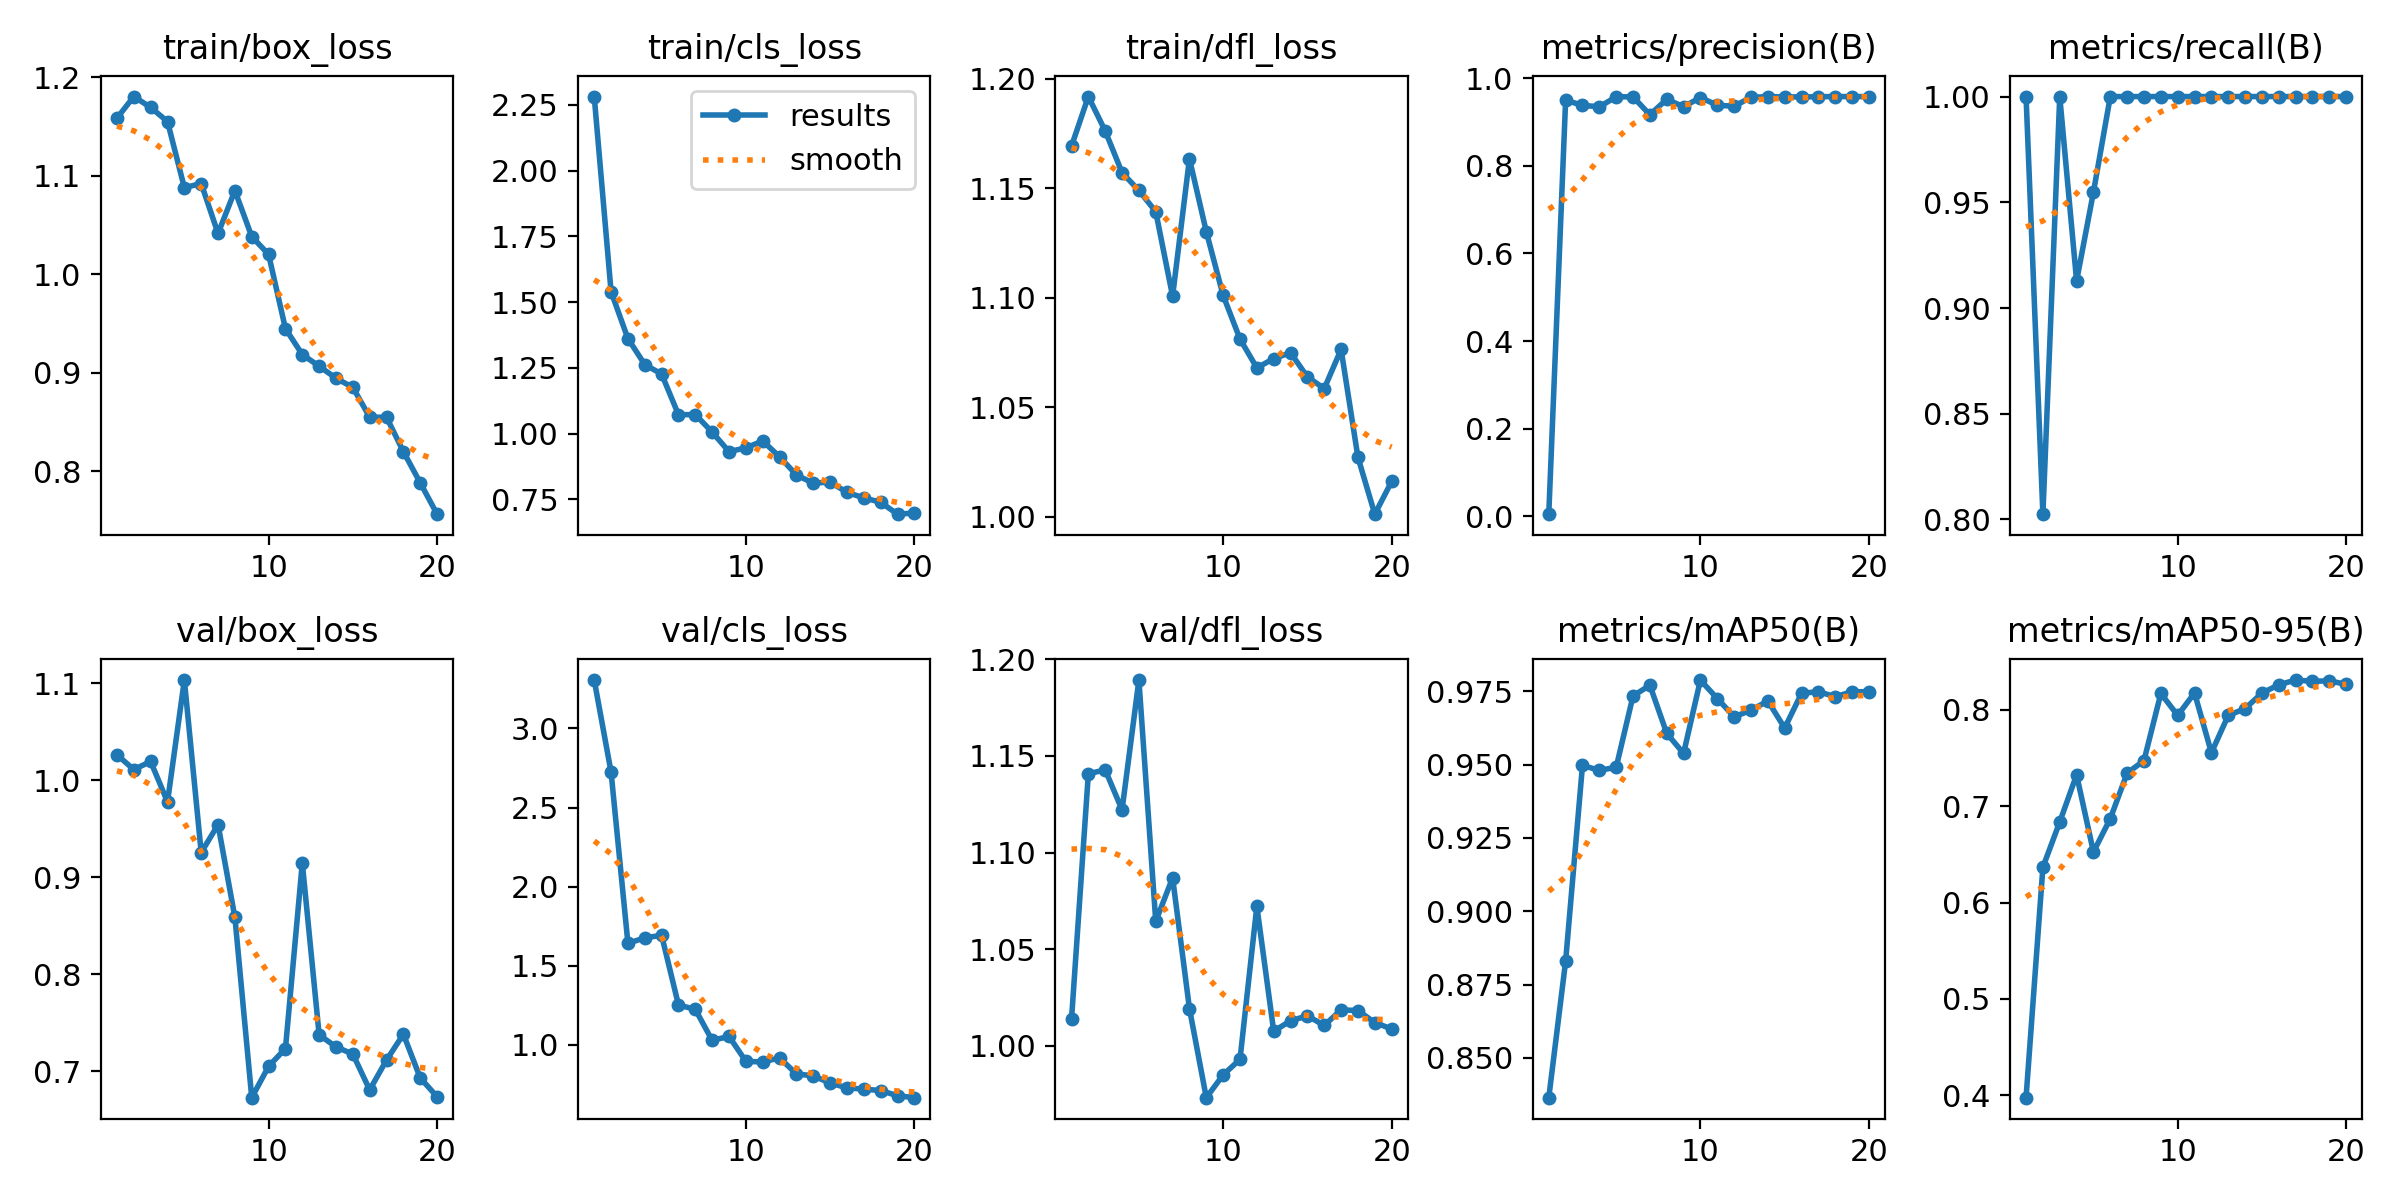

The data file committed next to this chart (first rows):
epoch, time, train/box_loss, train/cls_loss, train/dfl_loss, metrics/precision(B), metrics/recall(B), metrics/mAP50(B), metrics/mAP50-95(B), val/box_loss, val/cls_loss, val/dfl_loss, lr/pg0, lr/pg1, lr/pg2
1, 60.02, 1.159, 2.282, 1.169, 0.00522, 1, 0.8364, 0.3975, 1.026, 3.306, 1.014, 0.0006531, 0.0006531, 0.0006531
2, 119.1, 1.181, 1.54, 1.192, 0.9496, 0.8025, 0.8829, 0.6367, 1.011, 2.724, 1.141, 0.001254, 0.001254, 0.001254
3, 177, 1.169, 1.361, 1.176, 0.9378, 1, 0.9497, 0.6837, 1.019, 1.641, 1.143, 0.00179, 0.00179, 0.00179
4, 235.9, 1.155, 1.263, 1.157, 0.9346, 0.9128, 0.948, 0.7325, 0.9777, 1.676, 1.122, 0.001703, 0.001703, 0.001703
5, 294.4, 1.088, 1.227, 1.149, 0.9573, 0.9548, 0.949, 0.6524, 1.103, 1.691, 1.189, 0.001604, 0.001604, 0.001604
6, 351, 1.092, 1.072, 1.139, 0.9573, 1, 0.9734, 0.6871, 0.9255, 1.251, 1.064, 0.001505, 0.001505, 0.001505
7, 406.7, 1.041, 1.073, 1.101, 0.9164, 1, 0.977, 0.7343, 0.9543, 1.223, 1.087, 0.001406, 0.001406, 0.001406
8, 465, 1.085, 1.006, 1.163, 0.9516, 1, 0.9607, 0.7474, 0.8586, 1.027, 1.019, 0.001307, 0.001307, 0.001307
9, 520.1, 1.038, 0.9317, 1.13, 0.9348, 1, 0.9538, 0.817, 0.6726, 1.052, 0.9731, 0.001208, 0.001208, 0.001208
10, 576, 1.02, 0.9462, 1.101, 0.9557, 1, 0.9788, 0.7942, 0.705, 0.8944, 0.9849, 0.001109, 0.001109, 0.001109
11, 633.2, 0.9447, 0.9722, 1.081, 0.9382, 1, 0.9725, 0.8175, 0.7233, 0.8897, 0.9929, 0.00101, 0.00101, 0.00101
12, 691, 0.9185, 0.9121, 1.068, 0.9358, 1, 0.9663, 0.7555, 0.9146, 0.9163, 1.072, 0.000911, 0.000911, 0.000911
13, 745.8, 0.9066, 0.8431, 1.072, 0.9562, 1, 0.9685, 0.7942, 0.7374, 0.8141, 1.007, 0.000812, 0.000812, 0.000812
14, 800.6, 0.8944, 0.8115, 1.075, 0.9576, 1, 0.9717, 0.8012, 0.725, 0.8029, 1.013, 0.000713, 0.000713, 0.000713
15, 858.1, 0.8851, 0.8164, 1.064, 0.9574, 1, 0.9624, 0.8174, 0.7176, 0.7564, 1.015, 0.000614, 0.000614, 0.000614
16, 913.3, 0.8548, 0.7766, 1.059, 0.957, 1, 0.9743, 0.826, 0.6807, 0.7267, 1.01, 0.000515, 0.000515, 0.000515
17, 969.1, 0.8548, 0.756, 1.076, 0.9576, 1, 0.9748, 0.8309, 0.7115, 0.7179, 1.019, 0.000416, 0.000416, 0.000416
18, 1026, 0.8198, 0.7391, 1.027, 0.9579, 1, 0.9731, 0.8296, 0.7381, 0.7095, 1.018, 0.000317, 0.000317, 0.000317
19, 1082, 0.7882, 0.6939, 1.001, 0.9578, 1, 0.9748, 0.8301, 0.693, 0.6764, 1.012, 0.000218, 0.000218, 0.000218
20, 1137, 0.7563, 0.6984, 1.016, 0.9579, 1, 0.9748, 0.8264, 0.6736, 0.6642, 1.009, 0.000119, 0.000119, 0.000119
